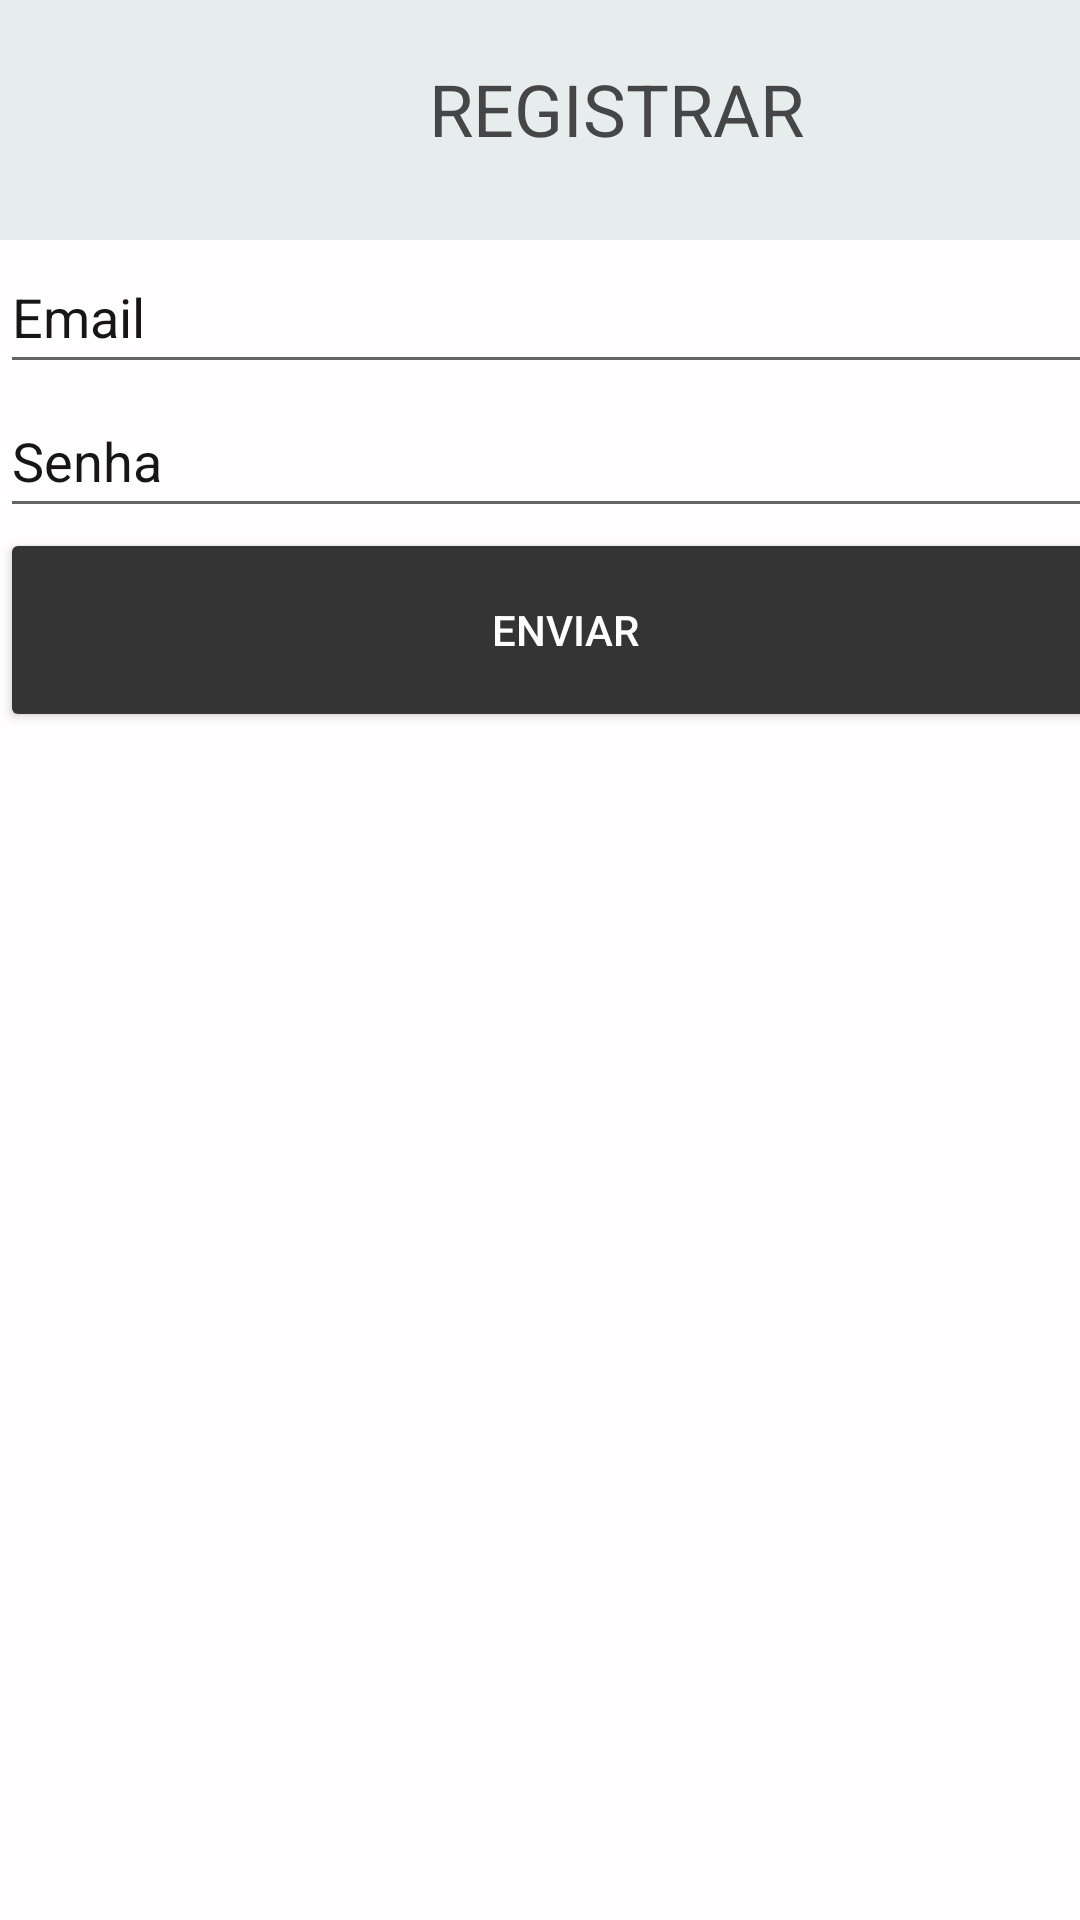

Produce the Android XML layout that renders to this screen, including the resource entries it uses.
<!-- AndroidManifest.xml: application theme Theme.PostHere -->
<!-- res/layout/activity_register.xml -->
<?xml version="1.0" encoding="utf-8"?>
<androidx.constraintlayout.widget.ConstraintLayout xmlns:android="http://schemas.android.com/apk/res/android"
    xmlns:app="http://schemas.android.com/apk/res-auto"
    xmlns:tools="http://schemas.android.com/tools"
    android:layout_width="match_parent"
    android:layout_height="match_parent"
    android:background="#FFFDFD"
    android:textAlignment="center"
    tools:context=".RegisterActivity">


    <TextView
        android:id="@+id/lblCadastrar"
        android:layout_width="411dp"
        android:layout_height="80dp"
        android:background="#E7EDED"
        android:paddingTop="20dp"
        android:shadowColor="#171616"
        android:text="Registrar"
        android:textAlignment="center"
        android:textAllCaps="true"
        android:textColor="#474646"
        android:textSize="24sp"
        app:layout_constraintEnd_toEndOf="parent"
        app:layout_constraintHorizontal_bias="0.0"
        app:layout_constraintStart_toStartOf="parent"
        app:layout_constraintTop_toTopOf="parent"
        tools:ignore="MissingConstraints" />

    <LinearLayout
        android:layout_width="377dp"
        android:layout_height="434dp"
        android:orientation="vertical"
        app:layout_constraintTop_toBottomOf="@+id/lblCadastrar"
        tools:ignore="MissingConstraints"
        tools:layout_editor_absoluteX="18dp">

        <EditText
            android:id="@+id/txtEmailCadastro"
            android:layout_width="match_parent"
            android:layout_height="wrap_content"
            android:ems="10"
            android:hint="Email"
            android:inputType="textPersonName"
            android:minHeight="48dp"
            android:textColor="#171616"
            android:textColorHint="#171616" />

        <EditText
            android:id="@+id/txtSenhaCadastro"
            android:layout_width="match_parent"
            android:layout_height="wrap_content"
            android:ems="10"
            android:hint="Senha"
            android:inputType="textPassword"
            android:minHeight="48dp"
            android:textColor="#171616"
            android:textColorHint="#171616" />

        <Button
            android:id="@+id/btnEnviar"
            android:layout_width="match_parent"
            android:layout_height="68dp"
            android:backgroundTint="#353434"
            android:text="Enviar"
            android:textColor="@color/white" />
    </LinearLayout>
</androidx.constraintlayout.widget.ConstraintLayout>
<!-- resources referenced by this layout -->
<resources>
  <style name="Theme.PostHere" parent="Theme.MaterialComponents.DayNight.DarkActionBar">
          
          <item name="colorPrimary">@color/purple_500</item>
          <item name="colorPrimaryVariant">@color/purple_700</item>
          <item name="colorOnPrimary">@color/white</item>
          
          <item name="colorSecondary">@color/teal_200</item>
          <item name="colorSecondaryVariant">@color/teal_700</item>
          <item name="colorOnSecondary">@color/black</item>
          
          <item name="android:statusBarColor" tools:targetApi="l">?attr/colorPrimaryVariant</item>
          
      </style>
  <!-- not gathered from this repository: default colours our renderer supplied (Android Studio template values) -->
  <color name="purple_500">#FF6200EE</color>
  <color name="purple_700">#FF3700B3</color>
  <color name="teal_200">#FF03DAC5</color>
  <color name="teal_700">#FF018786</color>
  <color name="black">#FF000000</color>
  <color name="white">#FFFFFFFF</color>
</resources>
